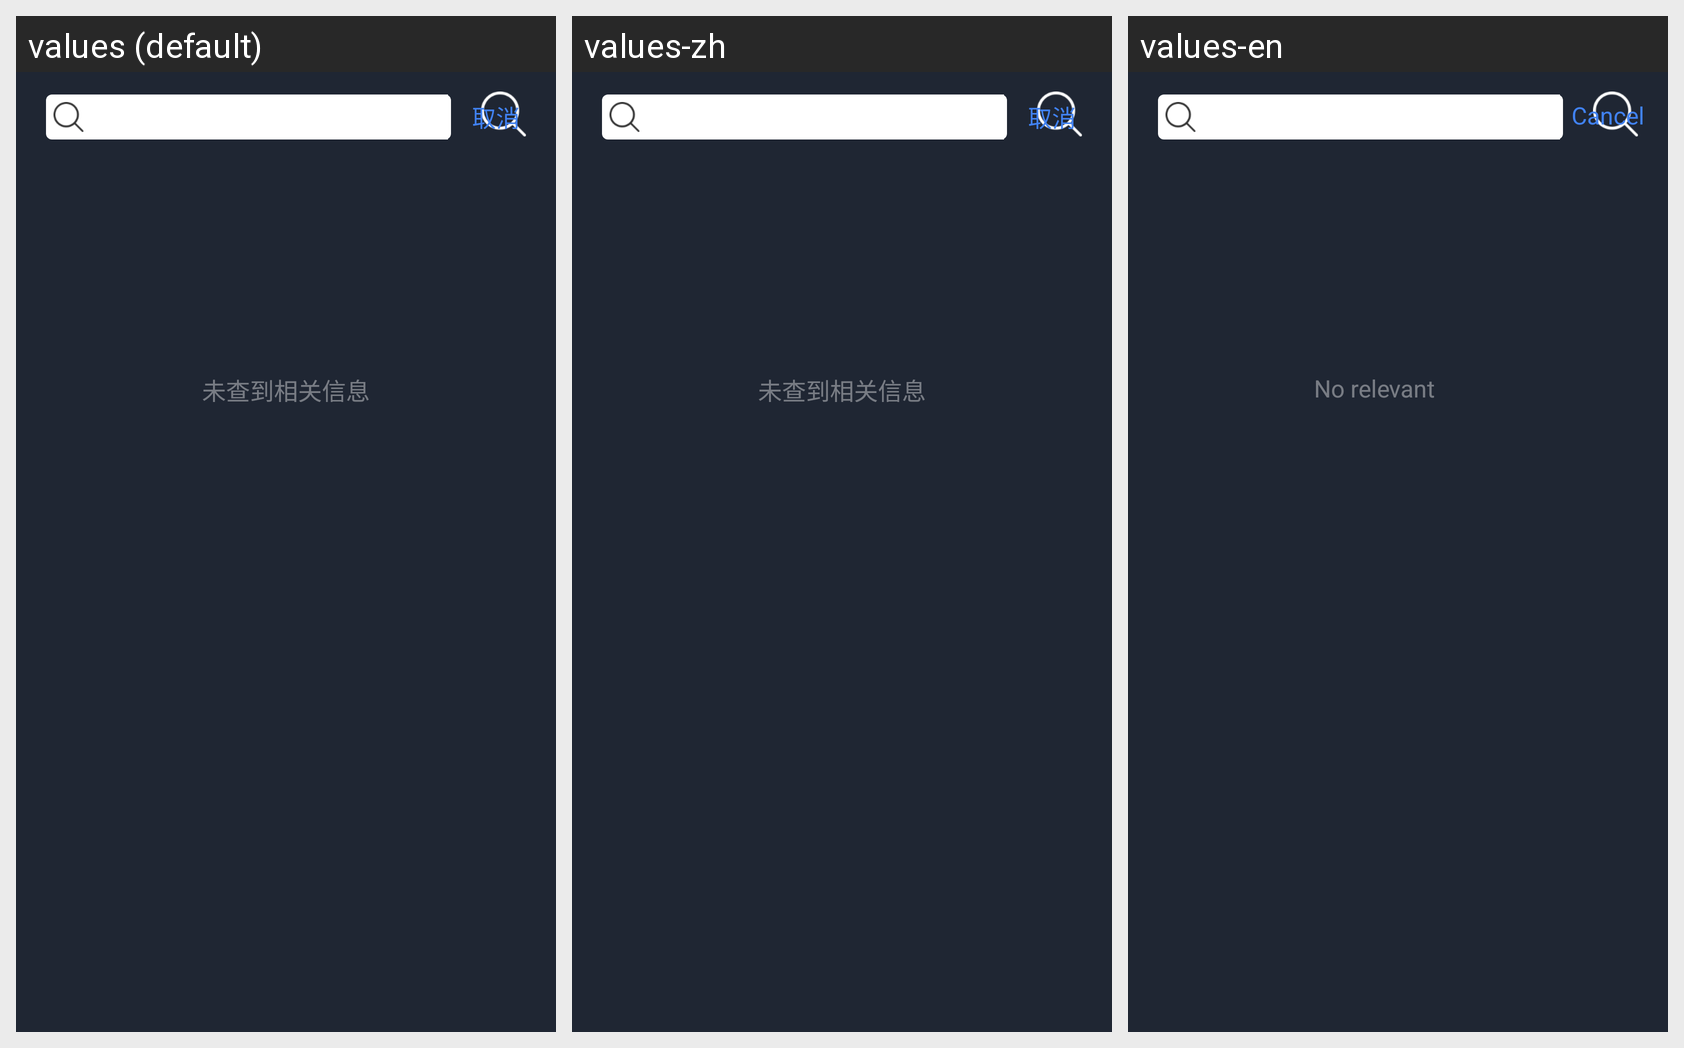

Strings drawn on this Android screen and how each of the app's shown locales translates them:
Android screen res/layout/activity_addbi.xml rendered under 3 locales, left to right: values (default), values-zh, values-en. Device: Nexus 5 (rendered at 1080×1920; each locale shown at half size, 540×960, under a caption strip naming it); theme Theme.AppCompat.NoActionBar.
Strings drawn on this screen, with the default value and each locale's value (text and hints the layout hard-codes, and strings that could not be matched under every locale, appear in the picture but are not listed):

f513
  values: 取消
  values-zh: 取消
  values-en: Cancel

add4
  values: 未查到相关信息
  values-zh: 未查到相关信息
  values-en: No relevant information was found
